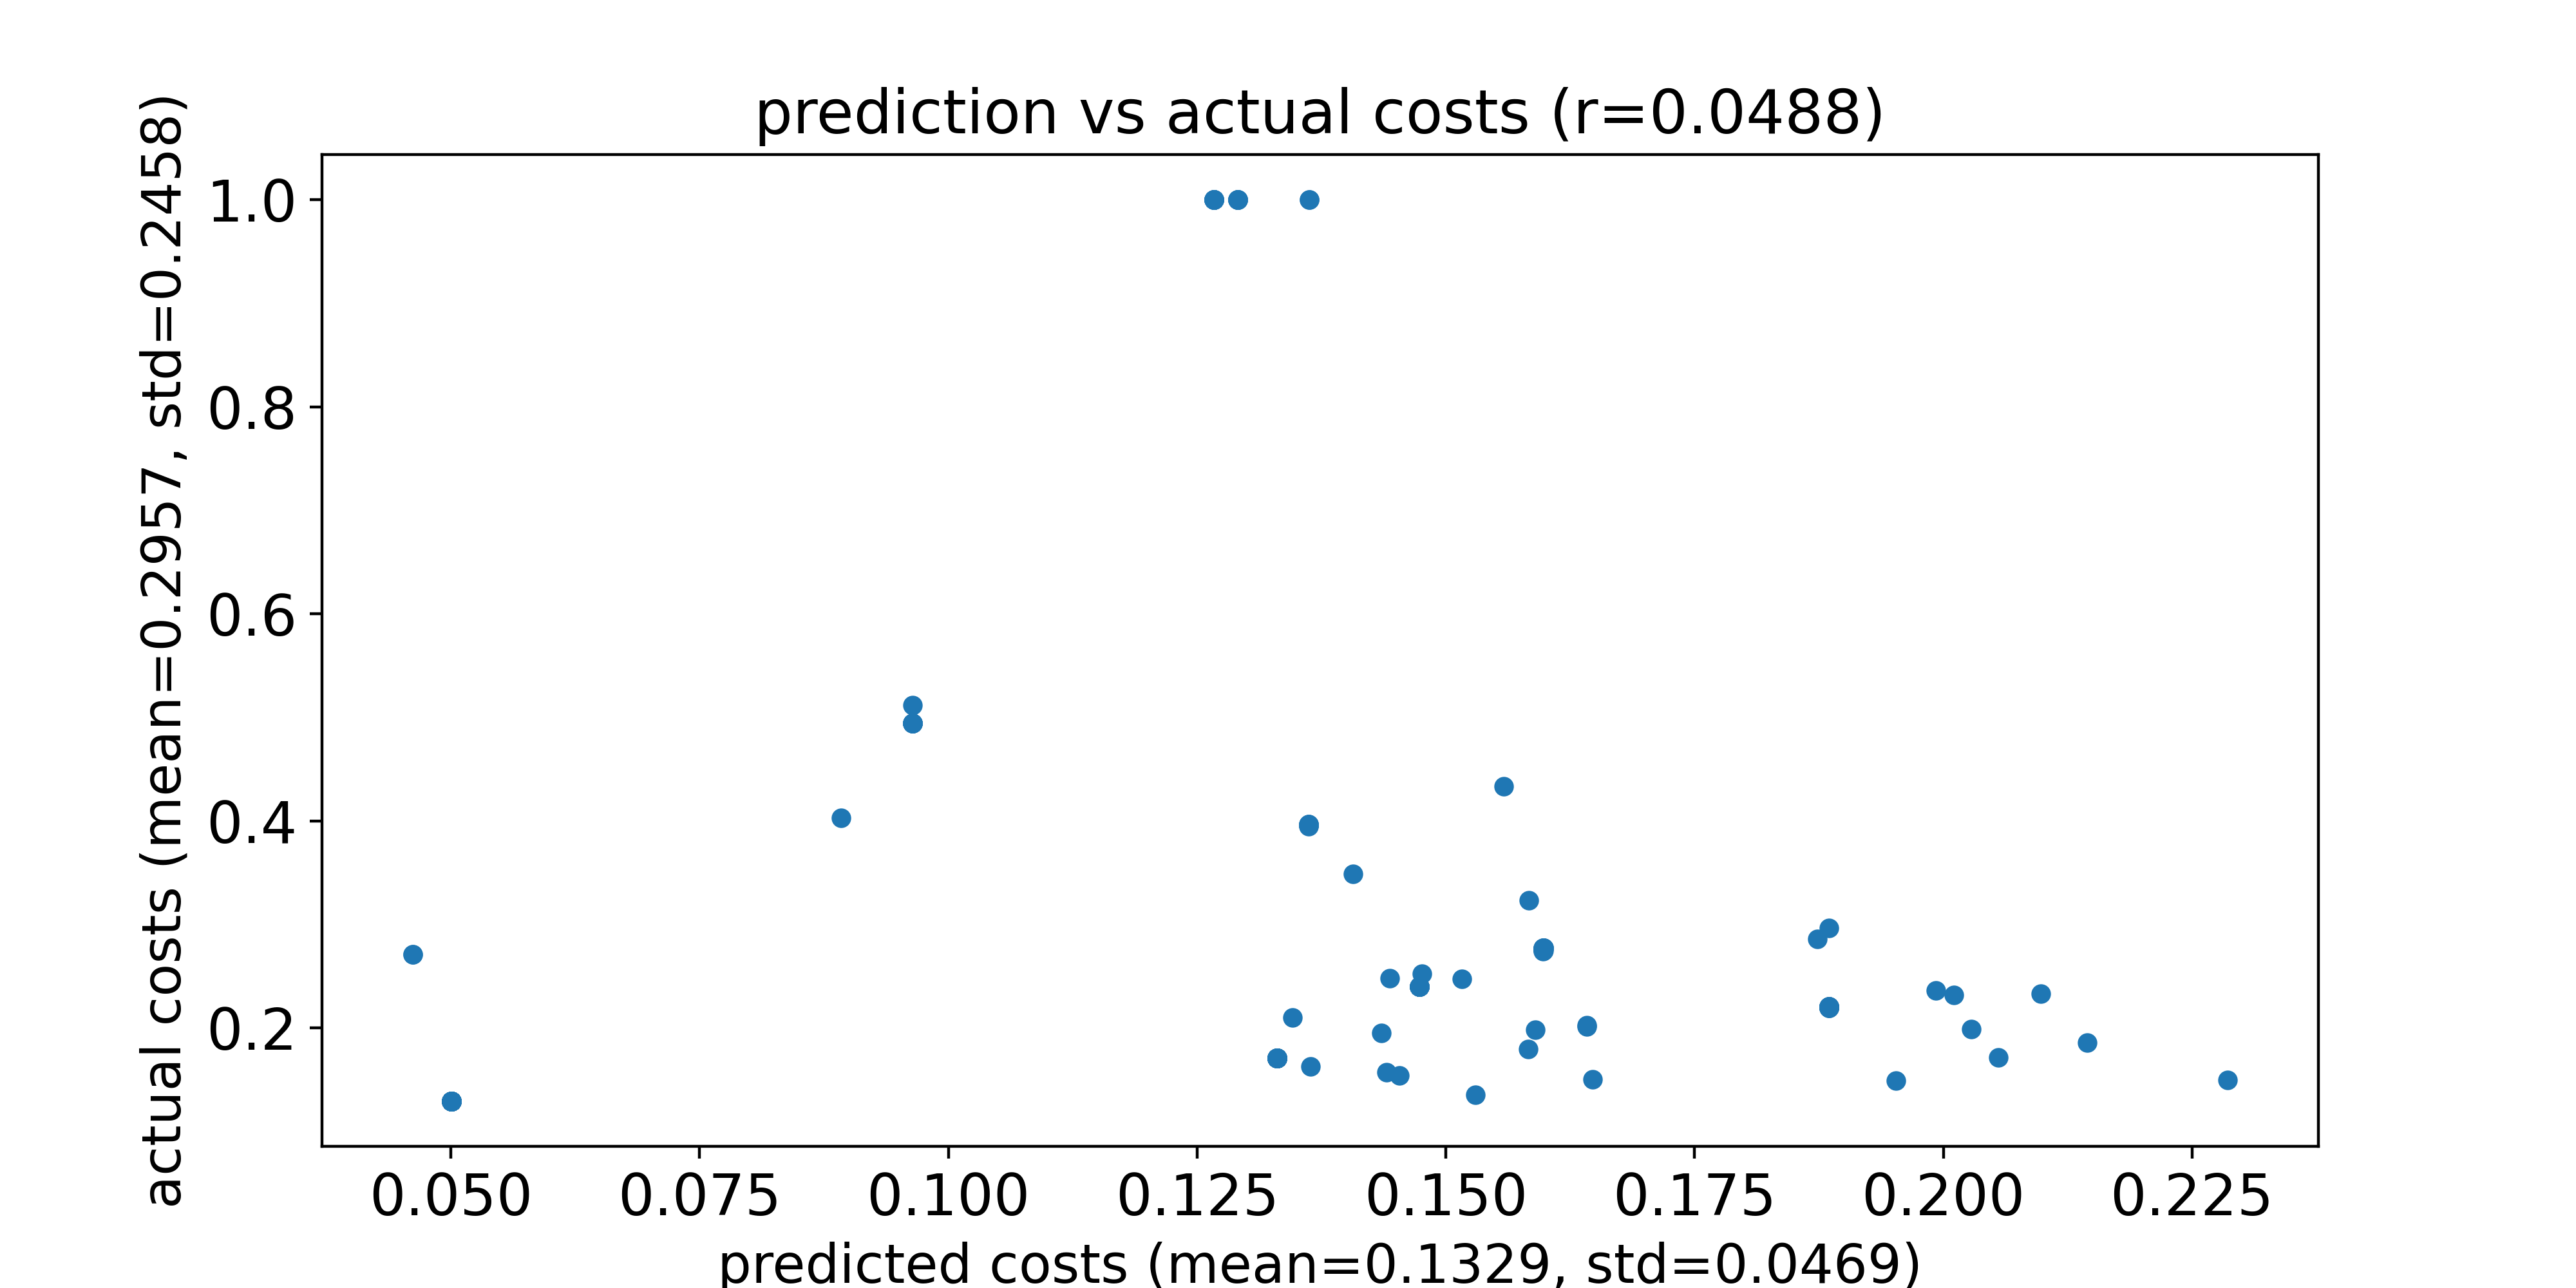

Source data for this figure (header and first rows):
predicted costs, actual costs
0.133, 0.1709
0.133, 0.171
0.1267, 1.0
0.1362, 0.3966
0.133, 0.1709
0.1885, 0.2194
0.08924, 0.4028
0.1473, 0.2399
0.133, 0.171
0.1558, 0.4334
0.1885, 0.2197
0.1473, 0.2399
0.133, 0.1709
0.133, 0.1709
0.1642, 0.2025
0.1291, 1.0
0.133, 0.1709
0.1362, 0.3957
0.133, 0.1709
0.05006, 0.1292
0.133, 0.171
0.1473, 0.2399
0.2098, 0.2332
0.1885, 0.2202
0.144, 0.157
0.05006, 0.1292
0.1598, 0.2772
0.1267, 1.0
0.05006, 0.1292
0.05006, 0.1292
0.133, 0.1709
0.1443, 0.2481
0.1885, 0.2199
0.2145, 0.1856
0.133, 0.1709
0.1598, 0.2769
0.1362, 0.3954
0.1362, 0.3966
0.1885, 0.2191
0.133, 0.1709
0.1598, 0.2773
0.1885, 0.2202
0.1598, 0.277
0.1598, 0.2748
0.1473, 0.2399
0.1885, 0.2201
0.1267, 1.0
0.133, 0.1709
0.1267, 1.0
0.1362, 0.3967
0.05006, 0.1292
0.1583, 0.1797
0.1885, 0.2967
0.1885, 0.2203
0.05006, 0.1292
0.1885, 0.2201
0.05006, 0.1292
0.1598, 0.2767
0.1516, 0.2475
0.1885, 0.2204
... 128 more rows
